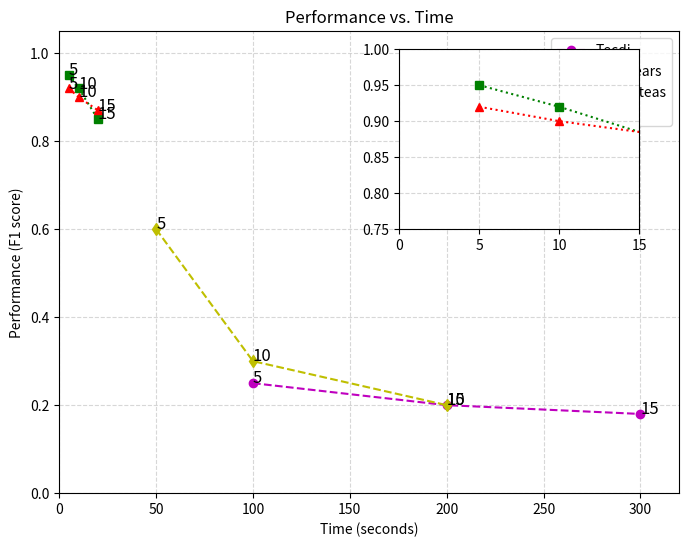

The matplotlib source for this figure:
import matplotlib.pyplot as plt
import numpy as np

# 数据点 (F1 score, 时间)
tecdi = [(100, 0.25), (200, 0.20), (300, 0.18)]
dynotears = [(50, 0.6), (100, 0.3), (200, 0.2)]
nts_noteas = [(5, 0.95), (10, 0.92), (20, 0.85)]
local_ours = [(5, 0.92), (10, 0.90), (20, 0.87)]

# 颜色和标记样式
colors = {'Tecdi': 'm', 'Dynotears': 'y', 'Nts-noteas': 'g', 'LOCAL': 'r'}
markers = {'Tecdi': 'o', 'Dynotears': 'd', 'Nts-noteas': 's', 'LOCAL': '^'}

plt.figure(figsize=(8, 6))

# 绘制 Tecdi
x, y = zip(*tecdi)
plt.plot(x, y, linestyle='dashed', color=colors['Tecdi'], marker=markers['Tecdi'], label='Tecdi')
for i, (a, b) in enumerate(tecdi):
    plt.text(a, b, str((i+1)*5), fontsize=12)

# 绘制 Dynotears
x, y = zip(*dynotears)
plt.plot(x, y, linestyle='dashed', color=colors['Dynotears'], marker=markers['Dynotears'], label='Dynotears')
for i, (a, b) in enumerate(dynotears):
    plt.text(a, b, str((i+1)*5), fontsize=12)

# 绘制 Nts-noteas
x, y = zip(*nts_noteas)
plt.plot(x, y, linestyle='dotted', color=colors['Nts-noteas'], marker=markers['Nts-noteas'], label='Nts-noteas')
for i, (a, b) in enumerate(nts_noteas):
    plt.text(a, b, str((i+1)*5), fontsize=12)

# 绘制 LOCAL
x, y = zip(*local_ours)
plt.plot(x, y, linestyle='dotted', color=colors['LOCAL'], marker=markers['LOCAL'], label='LOCAL')
for i, (a, b) in enumerate(local_ours):
    plt.text(a, b, str((i+1)*5), fontsize=12)

# 设置图例
plt.legend()
plt.xlabel("Time (seconds)")
plt.ylabel("Performance (F1 score)")
plt.title("Performance vs. Time")
plt.xlim(0, 320)
plt.ylim(0, 1.05)
plt.grid(True, linestyle='--', alpha=0.5)

# 插入小图
ax_inset = plt.axes([0.55, 0.55, 0.3, 0.3])
ax_inset.plot(*zip(*nts_noteas), linestyle='dotted', color=colors['Nts-noteas'], marker=markers['Nts-noteas'])
ax_inset.plot(*zip(*local_ours), linestyle='dotted', color=colors['LOCAL'], marker=markers['LOCAL'])
ax_inset.set_xlim(0, 15)
ax_inset.set_ylim(0.75, 1.0)
ax_inset.grid(True, linestyle='--', alpha=0.5)

plt.show()